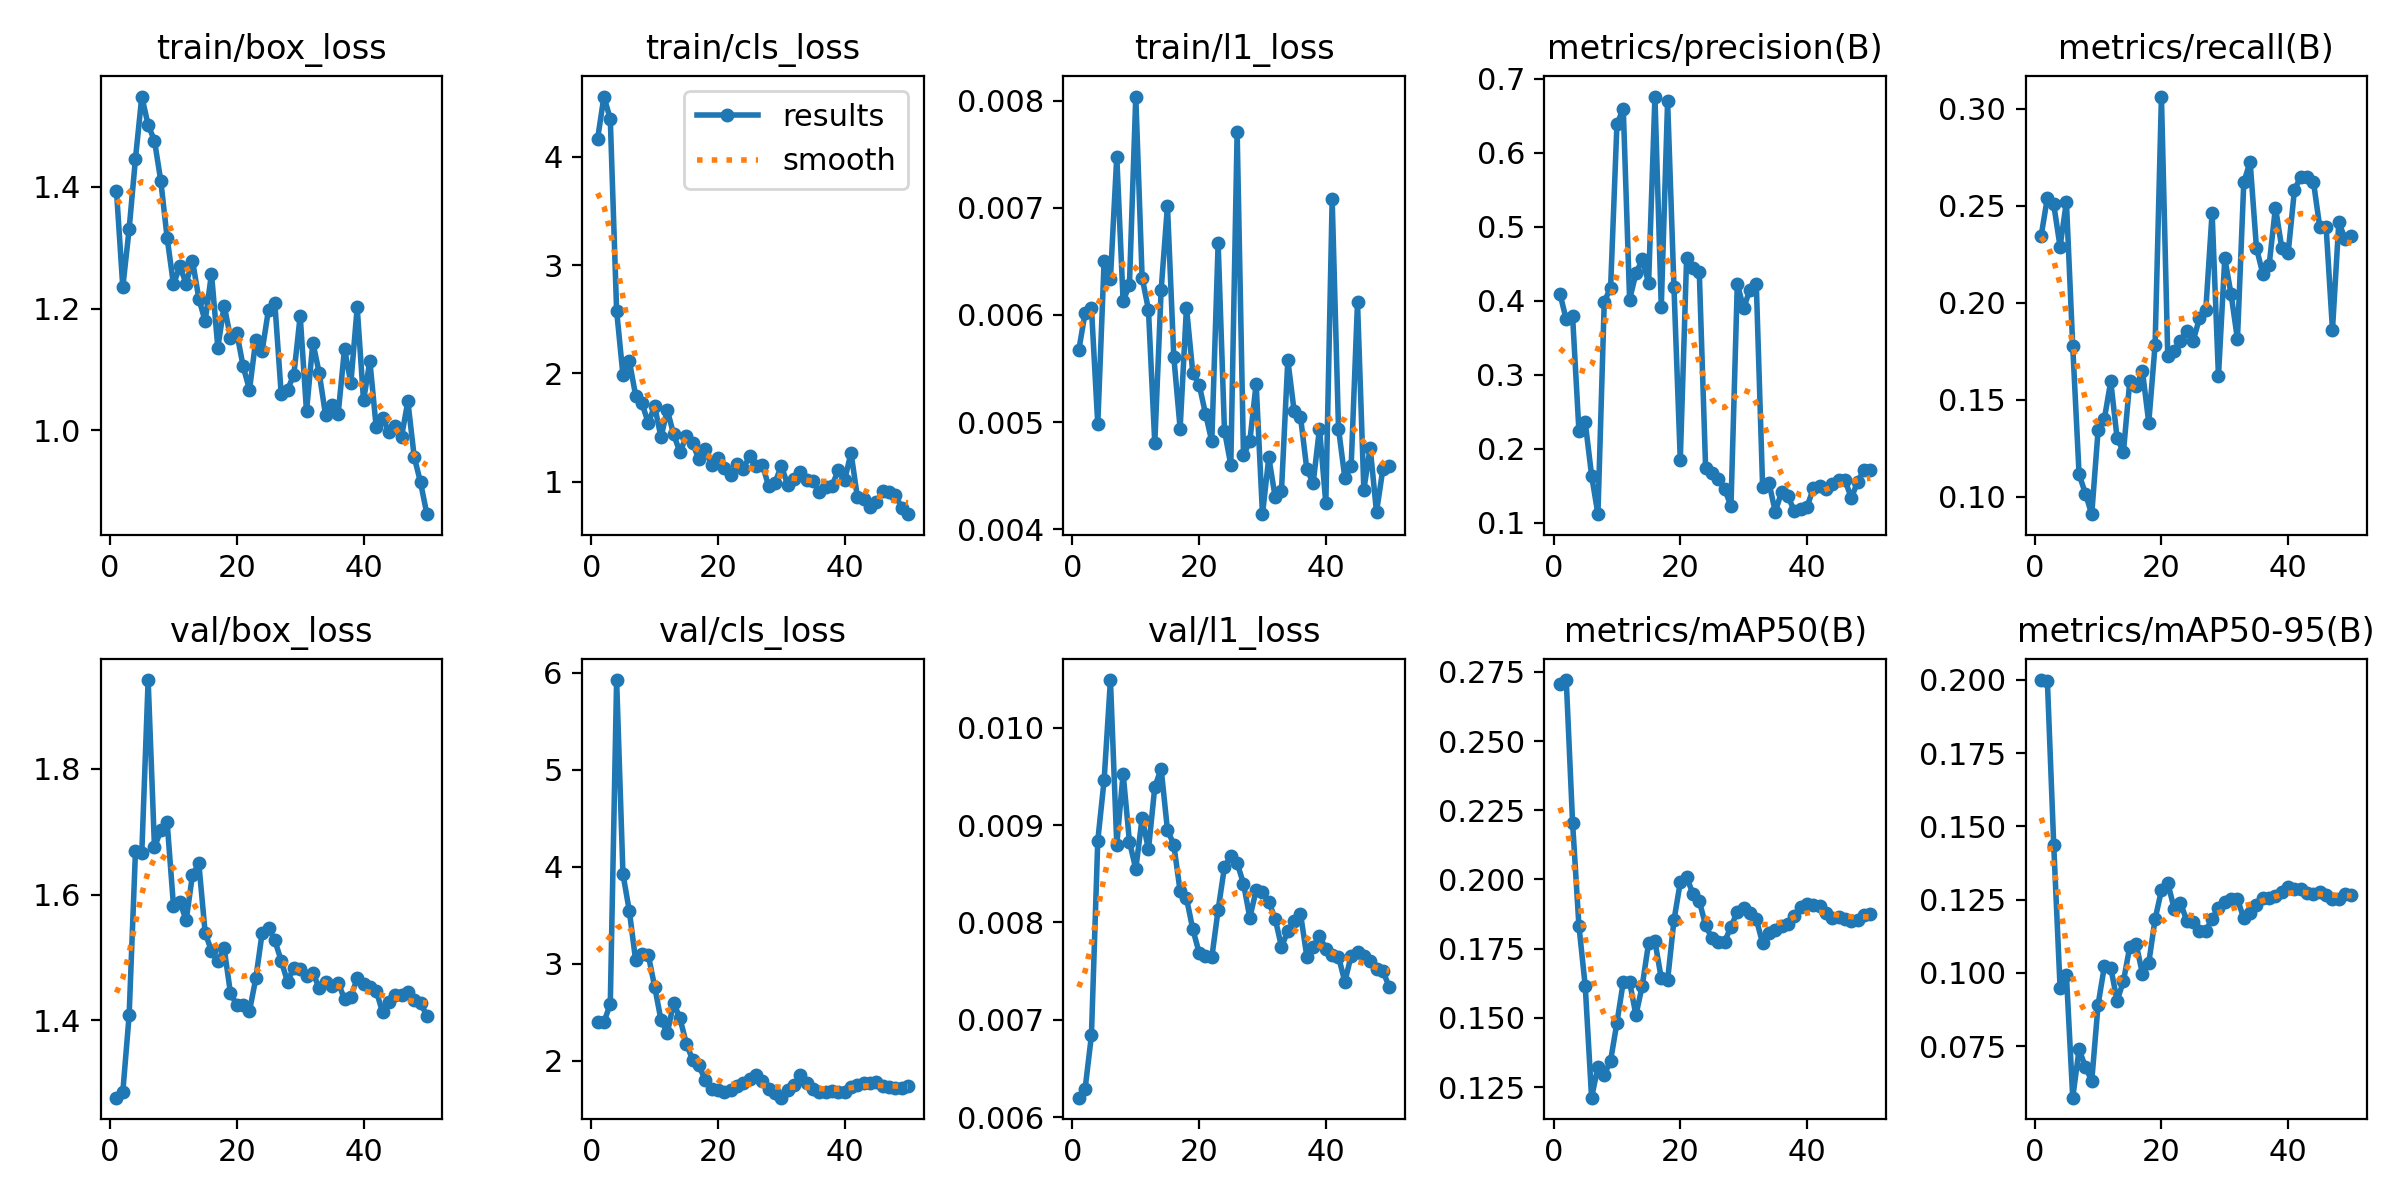

Data behind this chart, as committed beside it:
epoch, time, train/box_loss, train/cls_loss, train/l1_loss, metrics/precision(B), metrics/recall(B), metrics/mAP50(B), metrics/mAP50-95(B), val/box_loss, val/cls_loss, val/l1_loss, lr/pg0, lr/pg1, lr/pg2
1, 6.277, 1.394, 4.165, 0.00567, 0.4095, 0.2342, 0.2706, 0.1999, 1.277, 2.395, 0.0062, 0.0002083, 0.0002083, 0.0002083
2, 7.787, 1.235, 4.554, 0.00602, 0.3745, 0.2542, 0.272, 0.1994, 1.286, 2.397, 0.00629, 0.0006126, 0.0006126, 0.0006126
3, 9.112, 1.331, 4.345, 0.00607, 0.3789, 0.2507, 0.2205, 0.1436, 1.408, 2.586, 0.00684, 0.001, 0.001, 0.001
4, 10.41, 1.446, 2.58, 0.00498, 0.2243, 0.2289, 0.1833, 0.09499, 1.669, 5.926, 0.00884, 0.001176, 0.001176, 0.001176
5, 11.78, 1.548, 1.984, 0.0065, 0.2354, 0.2521, 0.1614, 0.09931, 1.667, 3.924, 0.00946, 0.001151, 0.001151, 0.001151
6, 13.19, 1.502, 2.118, 0.00634, 0.1638, 0.1777, 0.1212, 0.05739, 1.941, 3.547, 0.01049, 0.001126, 0.001126, 0.001126
7, 14.55, 1.476, 1.796, 0.00748, 0.1116, 0.1117, 0.1324, 0.07388, 1.675, 3.037, 0.0088, 0.001102, 0.001102, 0.001102
8, 16.99, 1.41, 1.725, 0.00613, 0.3988, 0.1017, 0.1294, 0.0679, 1.702, 3.1, 0.00953, 0.001077, 0.001077, 0.001077
9, 19.1, 1.316, 1.543, 0.00628, 0.4171, 0.09112, 0.1346, 0.0631, 1.715, 3.089, 0.00883, 0.001052, 0.001052, 0.001052
10, 20.5, 1.24, 1.7, 0.00804, 0.6379, 0.1342, 0.1483, 0.0891, 1.582, 2.765, 0.00855, 0.001027, 0.001027, 0.001027
11, 21.88, 1.269, 1.413, 0.00635, 0.6594, 0.1404, 0.163, 0.1023, 1.589, 2.422, 0.00907, 0.001002, 0.001002, 0.001002
12, 23.25, 1.241, 1.664, 0.00605, 0.4015, 0.1596, 0.163, 0.1017, 1.559, 2.285, 0.00875, 0.0009778, 0.0009778, 0.0009778
13, 25.54, 1.279, 1.438, 0.0048, 0.4368, 0.1303, 0.1511, 0.09049, 1.631, 2.596, 0.00939, 0.000953, 0.000953, 0.000953
14, 26.86, 1.217, 1.274, 0.00623, 0.4556, 0.1231, 0.1616, 0.09713, 1.649, 2.437, 0.00958, 0.0009283, 0.0009283, 0.0009283
15, 28.15, 1.179, 1.421, 0.00702, 0.4239, 0.1596, 0.1771, 0.1089, 1.539, 2.177, 0.00895, 0.0009035, 0.0009035, 0.0009035
16, 29.52, 1.258, 1.355, 0.00561, 0.6756, 0.1571, 0.1777, 0.1099, 1.51, 2.009, 0.0088, 0.0008787, 0.0008787, 0.0008787
17, 31.52, 1.136, 1.207, 0.00494, 0.3915, 0.1649, 0.1643, 0.09976, 1.494, 1.951, 0.00832, 0.000854, 0.000854, 0.000854
18, 33.38, 1.205, 1.301, 0.00607, 0.6696, 0.1383, 0.1636, 0.1034, 1.514, 1.797, 0.00825, 0.0008293, 0.0008293, 0.0008293
19, 34.75, 1.152, 1.157, 0.00546, 0.4184, 0.1784, 0.1852, 0.1184, 1.443, 1.705, 0.00793, 0.0008045, 0.0008045, 0.0008045
20, 36.06, 1.16, 1.223, 0.00535, 0.1851, 0.3063, 0.199, 0.1281, 1.424, 1.698, 0.00769, 0.0007797, 0.0007797, 0.0007797
21, 37.35, 1.105, 1.129, 0.00508, 0.4572, 0.1724, 0.2009, 0.1308, 1.424, 1.68, 0.00766, 0.000755, 0.000755, 0.000755
22, 38.64, 1.067, 1.065, 0.00482, 0.4437, 0.1751, 0.1948, 0.122, 1.415, 1.702, 0.00764, 0.0007302, 0.0007302, 0.0007302
23, 39.95, 1.149, 1.163, 0.00667, 0.4386, 0.1804, 0.1922, 0.124, 1.467, 1.734, 0.00813, 0.0007055, 0.0007055, 0.0007055
24, 41.24, 1.131, 1.123, 0.00492, 0.1734, 0.1857, 0.1834, 0.1177, 1.539, 1.774, 0.00857, 0.0006808, 0.0006808, 0.0006808
25, 42.55, 1.198, 1.238, 0.0046, 0.1666, 0.1804, 0.1787, 0.1173, 1.547, 1.814, 0.00868, 0.000656, 0.000656, 0.000656
26, 44.33, 1.209, 1.144, 0.00771, 0.1585, 0.192, 0.1774, 0.1143, 1.527, 1.854, 0.00861, 0.0006312, 0.0006312, 0.0006312
27, 46.35, 1.06, 1.158, 0.00469, 0.1461, 0.1963, 0.1775, 0.1143, 1.495, 1.79, 0.0084, 0.0006065, 0.0006065, 0.0006065
28, 47.8, 1.067, 0.9625, 0.00482, 0.1221, 0.2465, 0.1829, 0.1184, 1.461, 1.703, 0.00805, 0.0005818, 0.0005818, 0.0005818
29, 49.75, 1.091, 0.9941, 0.00536, 0.4224, 0.1622, 0.1883, 0.1221, 1.484, 1.665, 0.00833, 0.000557, 0.000557, 0.000557
30, 51.03, 1.188, 1.147, 0.00414, 0.39, 0.223, 0.1898, 0.1241, 1.482, 1.619, 0.00831, 0.0005322, 0.0005322, 0.0005322
31, 52.31, 1.031, 0.9742, 0.00467, 0.4149, 0.2043, 0.1878, 0.1252, 1.47, 1.698, 0.00821, 0.0005075, 0.0005075, 0.0005075
32, 53.62, 1.144, 1.025, 0.0043, 0.4222, 0.1812, 0.1856, 0.1251, 1.476, 1.748, 0.00804, 0.0004827, 0.0004827, 0.0004827
33, 54.94, 1.095, 1.089, 0.00436, 0.1477, 0.2621, 0.177, 0.1186, 1.451, 1.853, 0.00775, 0.000458, 0.000458, 0.000458
34, 56.22, 1.025, 1.022, 0.00558, 0.1539, 0.2727, 0.1808, 0.1206, 1.461, 1.774, 0.00791, 0.0004332, 0.0004332, 0.0004332
35, 57.85, 1.042, 1.013, 0.0051, 0.1147, 0.2283, 0.1818, 0.1232, 1.454, 1.71, 0.00801, 0.0004085, 0.0004085, 0.0004085
36, 59.66, 1.028, 0.908, 0.00505, 0.142, 0.215, 0.1832, 0.1257, 1.46, 1.674, 0.00809, 0.0003837, 0.0003837, 0.0003837
37, 61.35, 1.134, 0.9564, 0.00456, 0.1358, 0.2195, 0.184, 0.1255, 1.433, 1.676, 0.00765, 0.000359, 0.000359, 0.000359
38, 62.63, 1.078, 0.9645, 0.00443, 0.1159, 0.2491, 0.1866, 0.1263, 1.437, 1.684, 0.00775, 0.0003343, 0.0003343, 0.0003343
39, 63.99, 1.202, 1.109, 0.00494, 0.119, 0.2283, 0.1902, 0.1275, 1.467, 1.674, 0.00786, 0.0003095, 0.0003095, 0.0003095
40, 65.31, 1.049, 1.017, 0.00424, 0.1213, 0.2256, 0.1913, 0.1292, 1.458, 1.679, 0.00773, 0.0002848, 0.0002848, 0.0002848
41, 68.01, 1.114, 1.269, 0.00708, 0.1463, 0.2582, 0.1907, 0.1285, 1.452, 1.724, 0.00767, 0.00026, 0.00026, 0.00026
42, 69.97, 1.005, 0.8618, 0.00494, 0.1492, 0.265, 0.1904, 0.1286, 1.447, 1.75, 0.00765, 0.0002352, 0.0002352, 0.0002352
43, 71.88, 1.021, 0.8433, 0.00448, 0.1461, 0.265, 0.1879, 0.1273, 1.413, 1.772, 0.00739, 0.0002105, 0.0002105, 0.0002105
44, 73.84, 0.9979, 0.77, 0.00459, 0.1527, 0.2623, 0.186, 0.1267, 1.429, 1.768, 0.00766, 0.0001857, 0.0001857, 0.0001857
45, 75.32, 1.008, 0.8142, 0.00612, 0.1572, 0.2388, 0.1864, 0.1276, 1.44, 1.776, 0.0077, 0.000161, 0.000161, 0.000161
46, 76.59, 0.99, 0.9184, 0.00437, 0.158, 0.2388, 0.1857, 0.1266, 1.441, 1.744, 0.00766, 0.0001363, 0.0001363, 0.0001363
47, 77.89, 1.048, 0.9046, 0.00476, 0.1331, 0.1862, 0.1849, 0.1251, 1.445, 1.731, 0.0076, 0.0001115, 0.0001115, 0.0001115
48, 79.18, 0.9567, 0.8806, 0.00416, 0.1556, 0.2415, 0.1855, 0.1252, 1.432, 1.721, 0.00752, 8.675e-05, 8.675e-05, 8.675e-05
49, 80.39, 0.9147, 0.7638, 0.00456, 0.1712, 0.2329, 0.1873, 0.1271, 1.428, 1.72, 0.0075, 6.2e-05, 6.2e-05, 6.2e-05
50, 81.64, 0.8625, 0.7027, 0.00459, 0.1711, 0.2346, 0.1876, 0.1267, 1.407, 1.744, 0.00734, 3.725e-05, 3.725e-05, 3.725e-05
